Dataset: merged_dataset (GitHub, tmgdarshan/cloud-classification-cnn-mobile). Classes: cumulus, altocumulus, cirrus, clear sky, stratocumulus, cumulonimbus, mixed.

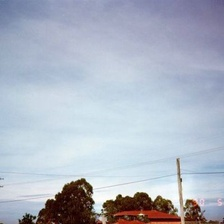
Label: mixed

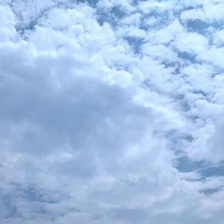
Label: mixed

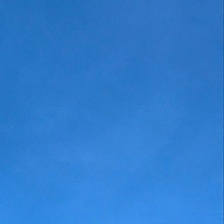
Label: clear sky

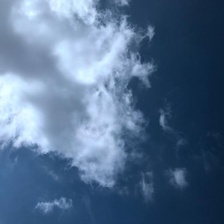
Label: cumulus

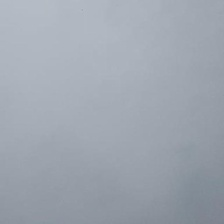
Label: stratocumulus

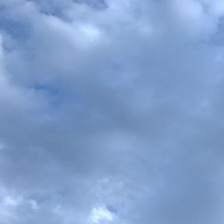
Label: cumulonimbus
